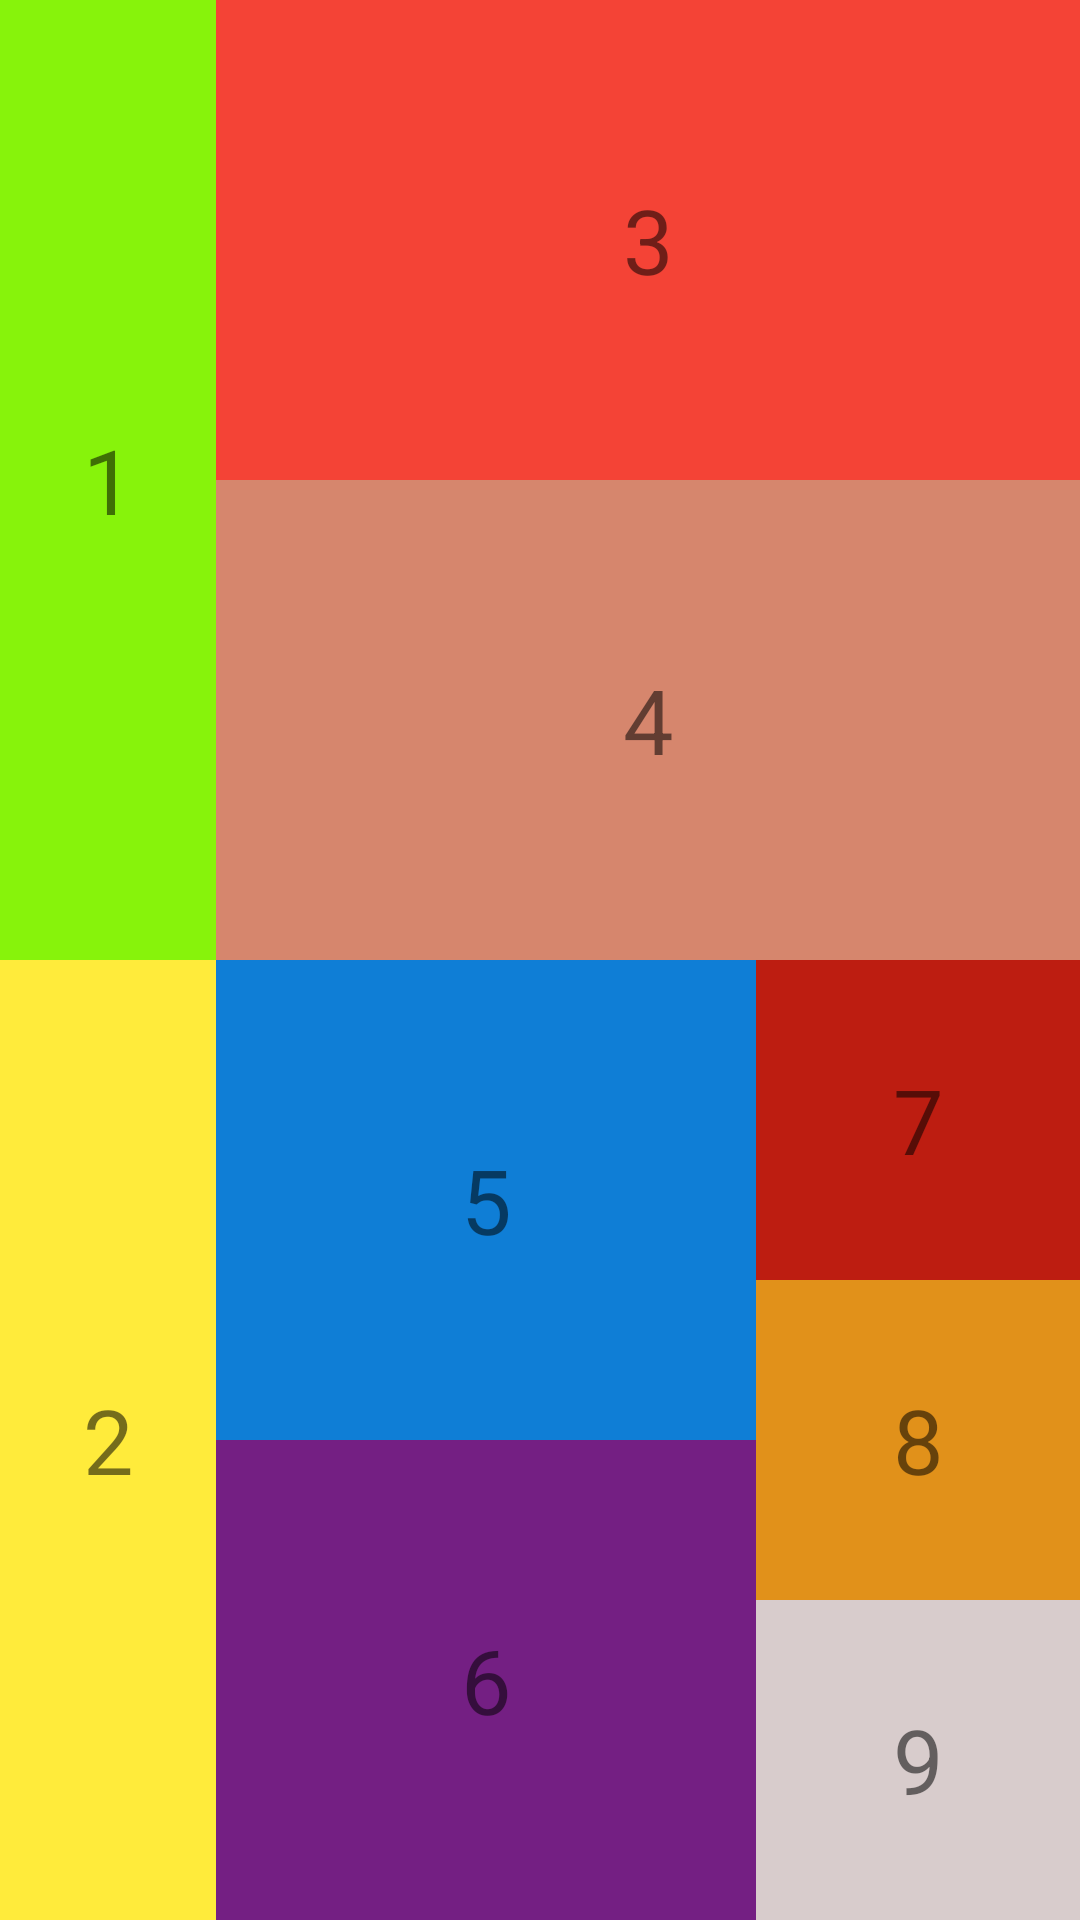

Reconstruct the res/layout file that produces this screen, plus the resources it refers to.
<!-- AndroidManifest.xml: application theme Theme.BaiTapLinearLayout -->
<!-- res/layout/activity_main3.xml -->
<?xml version="1.0" encoding="utf-8"?>
<LinearLayout xmlns:android="http://schemas.android.com/apk/res/android"
    xmlns:app="http://schemas.android.com/apk/res-auto"
    xmlns:tools="http://schemas.android.com/tools"
    android:layout_width="match_parent"
    android:layout_height="match_parent"
    tools:context=".MainActivity3"
    android:orientation="vertical"
    android:weightSum="10">
    <LinearLayout
        android:background="#87F30B"
        android:weightSum="10"
        android:orientation="horizontal"
        android:layout_weight="5"
        android:layout_width="match_parent"
        android:layout_height="50dp">
        <LinearLayout
            android:layout_weight="2"
            android:layout_width="0dp"
            android:layout_height="match_parent">
<TextView
    android:gravity="center"
    android:text="1"
    android:textSize="30dp"
    android:layout_width="match_parent"
    android:layout_height="match_parent"/>
        </LinearLayout>
        <LinearLayout
            android:background="@color/white"
            android:orientation="vertical"
            android:layout_weight="8"
            android:layout_width="0dp"
            android:layout_height="match_parent">
            <LinearLayout
                android:background="#F44336"
                android:layout_weight="1"
                android:layout_width="match_parent"
                android:layout_height="50dp">
                <TextView
                    android:gravity="center"
                    android:text="3"
                    android:textSize="30dp"
                    android:layout_width="match_parent"
                    android:layout_height="match_parent"/>
            </LinearLayout>

            <LinearLayout
                android:background="#D6866D"
                android:layout_weight="1"
                android:layout_width="match_parent"
                android:layout_height="50dp">
                <TextView
                    android:gravity="center"
                    android:text="4"
                    android:textSize="30dp"
                    android:layout_width="match_parent"
                    android:layout_height="match_parent"/>
            </LinearLayout>
        </LinearLayout>

    </LinearLayout>



    <LinearLayout
        android:weightSum="10"
        android:orientation="horizontal"
        android:layout_weight="5"
        android:layout_width="match_parent"
        android:layout_height="50dp">

        <LinearLayout
            android:layout_width="0dp"
            android:layout_height="match_parent"
            android:layout_weight="2"
            android:background="#FFEB3B">
            <TextView
                android:gravity="center"
                android:text="2"
                android:textSize="30dp"
                android:layout_width="match_parent"
                android:layout_height="match_parent"/>
        </LinearLayout>

        <LinearLayout
            android:orientation="vertical"
            android:layout_weight="5"
            android:layout_width="0dp"
            android:layout_height="match_parent">
            <LinearLayout
                android:background="#0F7ED6"
                android:layout_weight="1"
                android:layout_width="match_parent"
                android:layout_height="0dp">
                <TextView
                    android:gravity="center"
                    android:text="5"
                    android:textSize="30dp"
                    android:layout_width="match_parent"
                    android:layout_height="match_parent"/>
            </LinearLayout>
            <LinearLayout
                android:background="#741F83"
            android:layout_weight="1"
            android:layout_width="match_parent"
            android:layout_height="0dp">
                <TextView
                    android:gravity="center"
                    android:text="6"
                    android:textSize="30dp"
                    android:layout_width="match_parent"
                    android:layout_height="match_parent"/>
        </LinearLayout>
        </LinearLayout>
        <LinearLayout
            android:orientation="vertical"
            android:layout_weight="3"
            android:layout_width="0dp"
            android:layout_height="match_parent">
            <LinearLayout
                android:background="#BD1D11"
                android:layout_weight="3"
                android:layout_width="match_parent"
                android:layout_height="0dp">
                <TextView
                    android:gravity="center"
                    android:text="7"
                    android:textSize="30dp"
                    android:layout_width="match_parent"
                    android:layout_height="match_parent"/>
            </LinearLayout>
            <LinearLayout
                android:background="#E1911A"
                android:layout_weight="3"
                android:layout_width="match_parent"
                android:layout_height="0dp">
                <TextView
                    android:gravity="center"
                    android:text="8"
                    android:textSize="30dp"
                    android:layout_width="match_parent"
                    android:layout_height="match_parent"/>
            </LinearLayout>
            <LinearLayout
                android:background="#D8CCCC"
                android:layout_weight="3"
                android:layout_width="match_parent"
                android:layout_height="0dp">
                <TextView
                    android:gravity="center"
                    android:text="9"
                    android:textSize="30dp"
                    android:layout_width="match_parent"
                    android:layout_height="match_parent"/>
            </LinearLayout>


        </LinearLayout>
    </LinearLayout>

</LinearLayout>
<!-- resources referenced by this layout -->
<resources>
  <style name="Theme.BaiTapLinearLayout" parent="Theme.MaterialComponents.DayNight.DarkActionBar">
          
          <item name="colorPrimary">@color/purple_500</item>
          <item name="colorPrimaryVariant">@color/purple_700</item>
          <item name="colorOnPrimary">@color/white</item>
          
          <item name="colorSecondary">@color/teal_200</item>
          <item name="colorSecondaryVariant">@color/teal_700</item>
          <item name="colorOnSecondary">@color/black</item>
          
          <item name="android:statusBarColor" tools:targetApi="l">?attr/colorPrimaryVariant</item>
          
      </style>
  <!-- not gathered from this repository: default colours our renderer supplied (Android Studio template values) -->
  <color name="purple_500">#FF6200EE</color>
  <color name="purple_700">#FF3700B3</color>
  <color name="teal_200">#FF03DAC5</color>
  <color name="teal_700">#FF018786</color>
  <color name="black">#FF000000</color>
  <color name="white">#FFFFFFFF</color>
</resources>
